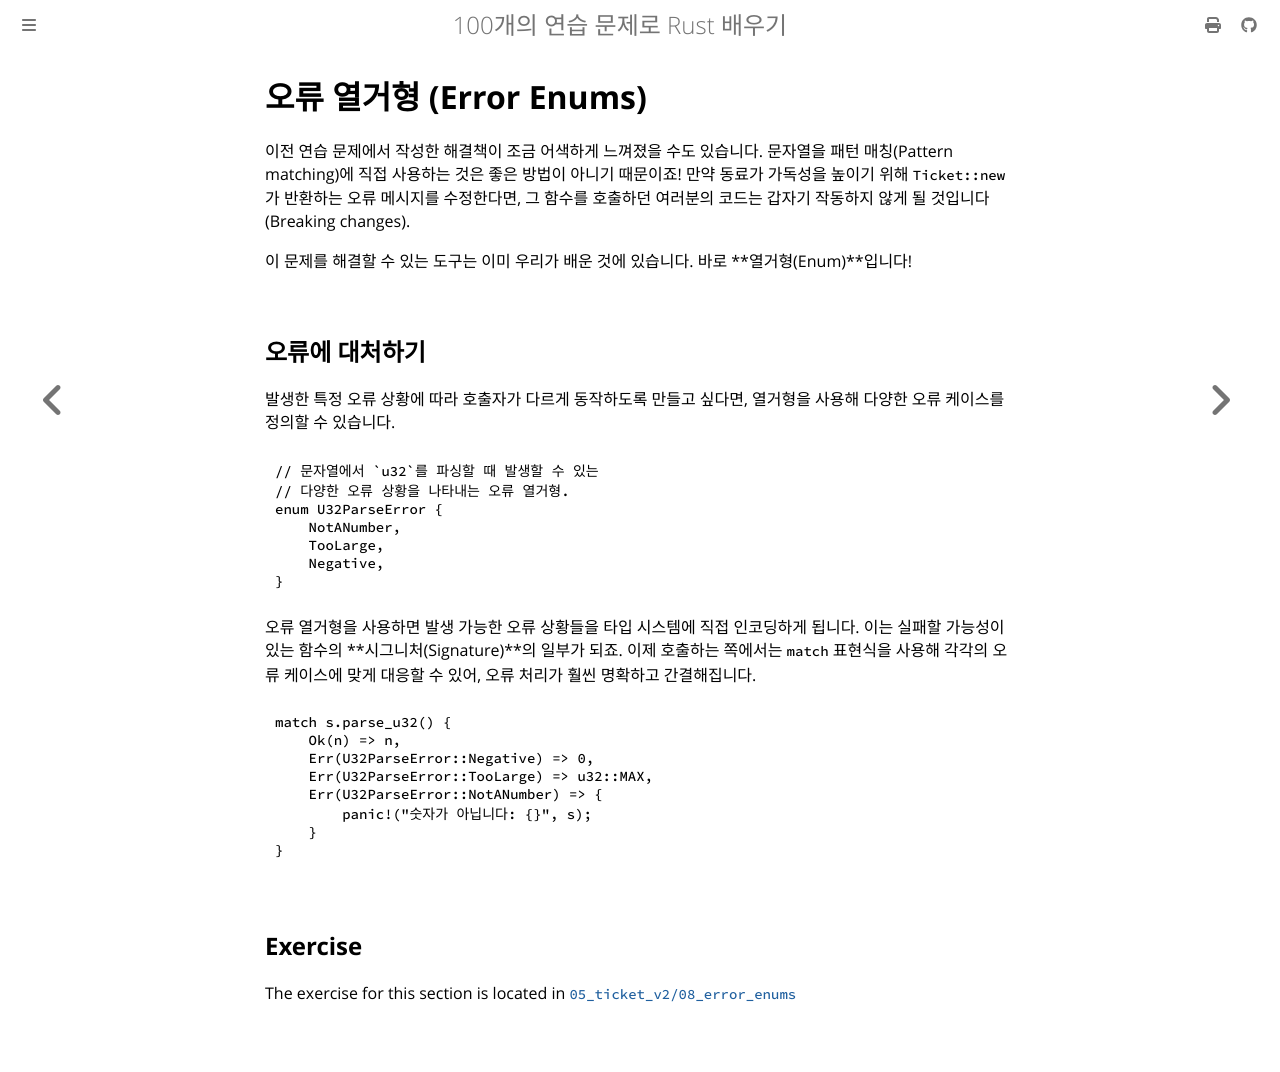

repository: partrita/100-exercises-to-learn-rust · page: 05_ticket_v2/08_error_enums.html · generator: mdbook

# 오류 열거형 (Error Enums)

이전 연습 문제에서 작성한 해결책이 조금 어색하게 느껴졌을 수도 있습니다. 문자열을 패턴 매칭(Pattern matching)에 직접 사용하는 것은 좋은 방법이 아니기 때문이죠! 만약 동료가 가독성을 높이기 위해 `Ticket::new`가 반환하는 오류 메시지를 수정한다면, 그 함수를 호출하던 여러분의 코드는 갑자기 작동하지 않게 될 것입니다(Breaking changes).

이 문제를 해결할 수 있는 도구는 이미 우리가 배운 것에 있습니다. 바로 **열거형(Enum)**입니다!

## 오류에 대처하기

발생한 특정 오류 상황에 따라 호출자가 다르게 동작하도록 만들고 싶다면, 열거형을 사용해 다양한 오류 케이스를 정의할 수 있습니다.

```rust
// 문자열에서 `u32`를 파싱할 때 발생할 수 있는
// 다양한 오류 상황을 나타내는 오류 열거형.
enum U32ParseError {
    NotANumber,
    TooLarge,
    Negative,
}
```

오류 열거형을 사용하면 발생 가능한 오류 상황들을 타입 시스템에 직접 인코딩하게 됩니다. 이는 실패할 가능성이 있는 함수의 **시그니처(Signature)**의 일부가 되죠. 이제 호출하는 쪽에서는 `match` 표현식을 사용해 각각의 오류 케이스에 맞게 대응할 수 있어, 오류 처리가 훨씬 명확하고 간결해집니다.

```rust
match s.parse_u32() {
    Ok(n) => n,
    Err(U32ParseError::Negative) => 0,
    Err(U32ParseError::TooLarge) => u32::MAX,
    Err(U32ParseError::NotANumber) => {
        panic!("숫자가 아닙니다: {}", s);
    }
}
```
